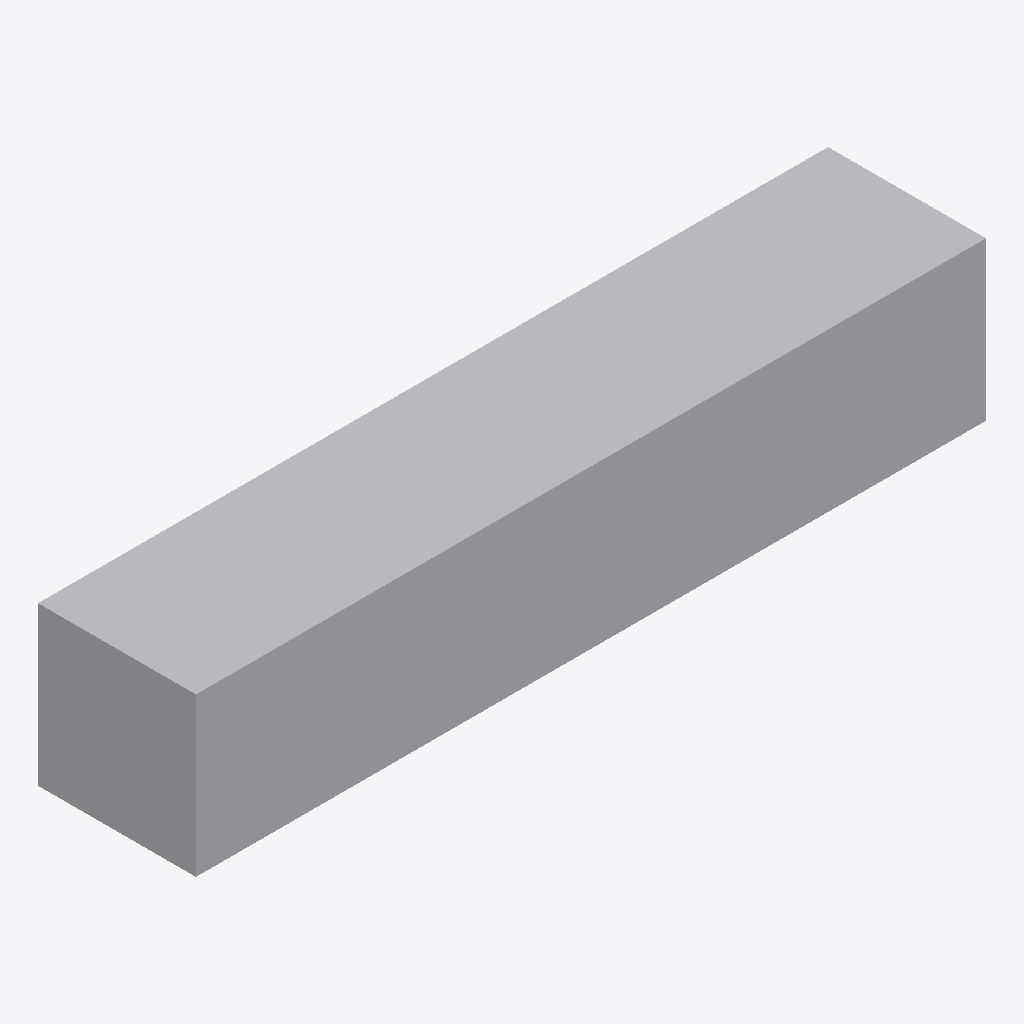
Isometric view of an IFC building model (IFC-SPF (STEP), schema IFC4, length unit metre), seen from the south-west, elements coloured by IFC class: 1 other element (light grey).
Extent 2.0 m × 0.4 m × 0.4 m (x, y, z). Elements (1): 1 IfcDuctSegment.

HEADER;
FILE_DESCRIPTION(('ViewDefinition[DesignTransferView]'),'2;1');
FILE_NAME('mep.ifc','2026-10-02T00:00:00',(''),(''),'IfcOpenShell 0.8.5','IfcOpenShell 0.8.5','Nobody');
FILE_SCHEMA(('IFC4'));
ENDSEC;
DATA;
#1=IFCPROJECT('0ecIUX0n1P0gB7tHEHdrNM',$,'Golden Coordination',$,$,$,$,(#10),#5);
#12=IFCSITE('0E5iFSNOfOMASxyMDuwCwo',$,'Synthetic Site',$,$,$,$,$,$,$,$,$,$,$);
#13=IFCBUILDING('1b3$OS5IXMRALdadqRn_05',$,'Building A',$,$,$,$,$,$,$,$,$);
#14=IFCBUILDINGSTOREY('1JC2qcY9TVYgfQs0P3$Bu0',$,'Level 01',$,$,$,$,$,$,$);
#18=IFCDUCTSEGMENT('0wJm_7P3jD4uBWYGw9xyVx',$,'DUCT-01',$,$,#35,#30,$,$);
ENDSEC;
